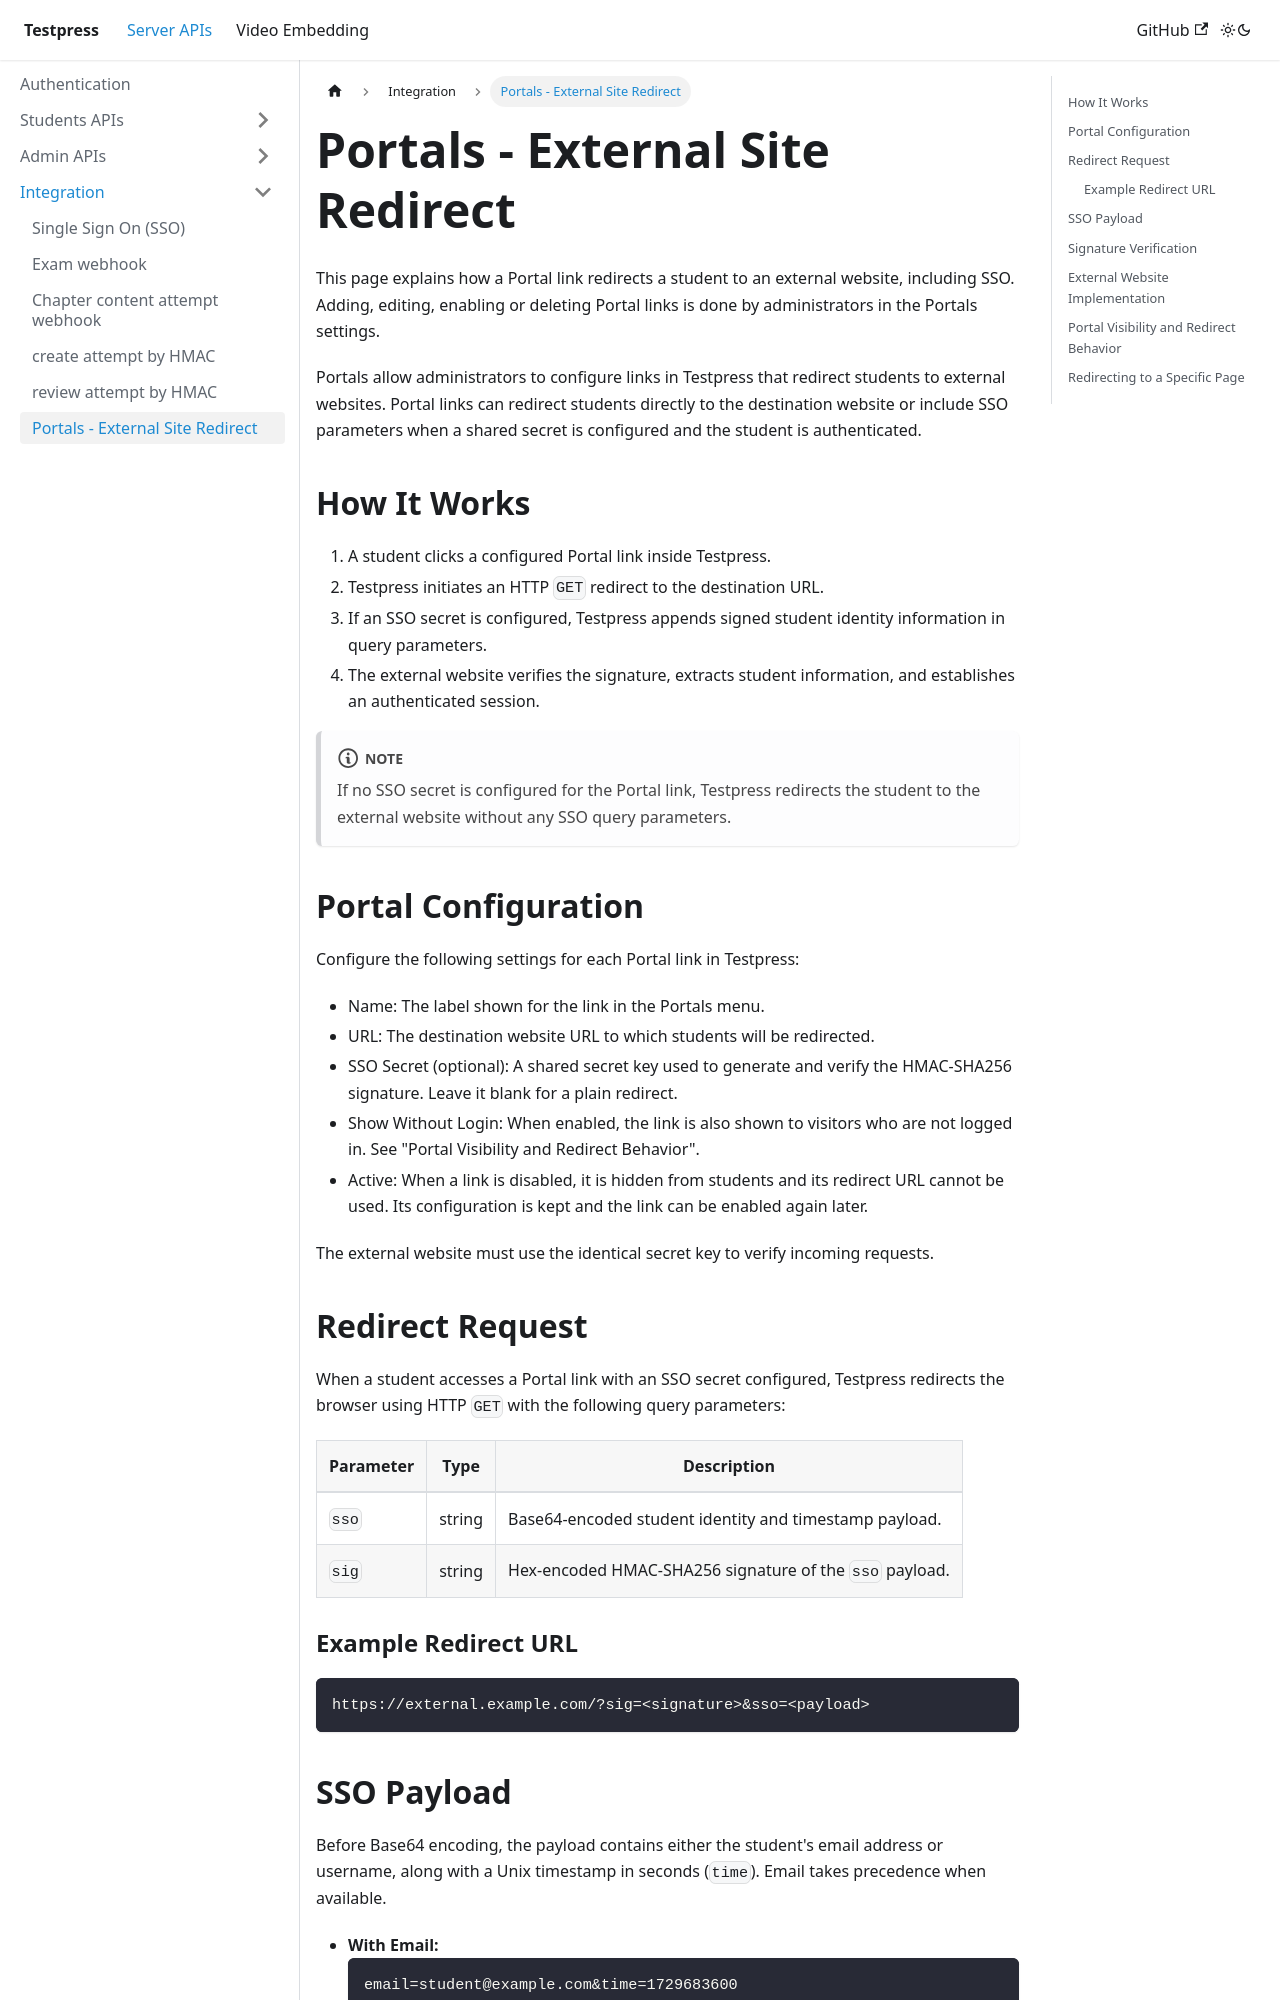

repository: testpress/testpress_docs · page: docs/server-api/Integration/portals-external-site-redirect/index.html · generator: docusaurus

---
sidebar_position: 6
title: Portals - External Site Redirect
sidebar_label: Portals - External Site Redirect
---

# Portals - External Site Redirect

This page explains how a Portal link redirects a student to an external website, including SSO. Adding, editing, enabling or deleting Portal links is done by administrators in the Portals settings.

Portals allow administrators to configure links in Testpress that redirect students to external websites. Portal links can redirect students directly to the destination website or include SSO parameters when a shared secret is configured and the student is authenticated.

## How It Works

1. A student clicks a configured Portal link inside Testpress.
2. Testpress initiates an HTTP `GET` redirect to the destination URL.
3. If an SSO secret is configured, Testpress appends signed student identity information in query parameters.
4. The external website verifies the signature, extracts student information, and establishes an authenticated session.

:::note

If no SSO secret is configured for the Portal link, Testpress redirects the student to the external website without any SSO query parameters.

:::

## Portal Configuration

Configure the following settings for each Portal link in Testpress:

- Name: The label shown for the link in the Portals menu.
- URL: The destination website URL to which students will be redirected.
- SSO Secret (optional): A shared secret key used to generate and verify the HMAC-SHA256 signature. Leave it blank for a plain redirect.
- Show Without Login: When enabled, the link is also shown to visitors who are not logged in. See "Portal Visibility and Redirect Behavior".
- Active: When a link is disabled, it is hidden from students and its redirect URL cannot be used. Its configuration is kept and the link can be enabled again later.

The external website must use the identical secret key to verify incoming requests.

## Redirect Request

When a student accesses a Portal link with an SSO secret configured, Testpress redirects the browser using HTTP `GET` with the following query parameters:

| Parameter | Type   | Description |
| --------- | ------ | ----------- |
| `sso`     | string | Base64-encoded student identity and timestamp payload. |
| `sig`     | string | Hex-encoded HMAC-SHA256 signature of the `sso` payload. |

### Example Redirect URL

```
https://external.example.com/?sig=<signature>&sso=<payload>
```
